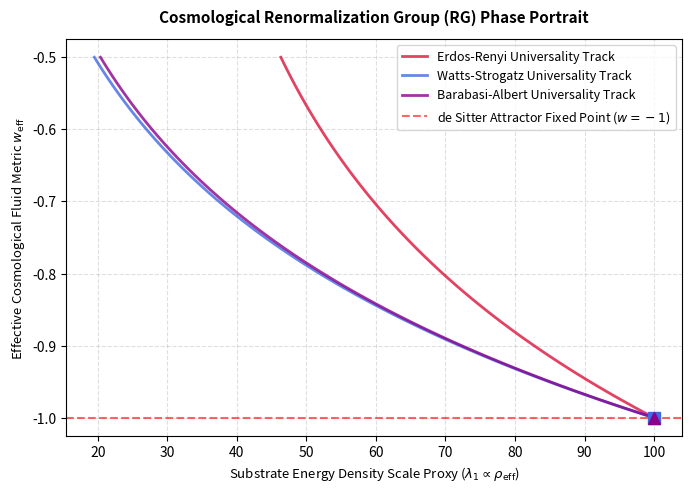

This figure's Python source:
import os
import numpy as np
import scipy.linalg as la
import matplotlib.pyplot as plt

OUTPUT_DIR = "figures"
os.makedirs(OUTPUT_DIR, exist_ok=True)

def generate_erdos_renyi_base(N, p=0.4):
    rng = np.random.default_rng(seed=42)
    adj = rng.random((N, N)) < p
    adj = np.triu(adj, 1) + np.triu(adj, 1).T
    D = np.where(adj, 1.0, 2.5)
    np.fill_diagonal(D, 0.0)
    return D

def generate_watts_strogatz_base(N, k=4, p=0.2):
    rng = np.random.default_rng(seed=42)
    D = np.zeros((N, N))
    for i in range(N):
        for step in range(1, k // 2 + 1):
            D[i, (i + step) % N] = 1.0
            D[i, (i - step) % N] = 1.0
    for i in range(N):
        for j in range(i + 1, N):
            if D[i, j] == 1.0 and rng.random() < p:
                D[i, j] = 2.5
                new_target = rng.integers(0, N)
                if new_target != i:
                    D[i, new_target] = 1.0
    D = np.maximum(D, D.T)
    D[D == 0.0] = 3.0
    np.fill_diagonal(D, 0.0)
    return D

def generate_barabasi_albert_base(N, m=3):
    rng = np.random.default_rng(seed=42)
    D = np.full((N, N), 3.0)
    np.fill_diagonal(D, 0.0)
    for i in range(m):
        for j in range(i + 1, m):
            D[i, j] = D[j, i] = 1.0
    for i in range(m, N):
        degrees = np.sum(D[:i, :i] == 1.0, axis=1)
        prob = degrees / np.sum(degrees)
        targets = rng.choice(np.arange(i), size=m, replace=False, p=prob)
        for t in targets:
            D[i, t] = D[t, i] = 1.0
    return D

def execute_rg_flow_simulation(N=100, steps=80):
    alpha_space = np.linspace(1.5, 0.0, steps)
    topologies = ["Erdos-Renyi", "Watts-Strogatz", "Barabasi-Albert"]
    a_scale = 1.05
    
    results = {top: {"w_eff": [], "lambda_1": []} for top in topologies}
    
    print("--- Simulating Cosmological Renormalization Group (RG) Flow Trajectories ---")
    print(f"{'Topology':<16}{'Alpha (t)':<12}{'w_eff':<12}{'Spectral Gap (λ1)'}")
    print("-" * 56)
    
    matrix_factory = {
        "Erdos-Renyi": generate_erdos_renyi_base(N),
        "Watts-Strogatz": generate_watts_strogatz_base(N),
        "Barabasi-Albert": generate_barabasi_albert_base(N, m=3)
    }
    
    for i, alpha in enumerate(alpha_space):
        for top in topologies:
            D = matrix_factory[top]
            mask = D > 0
            
            # Construct Base Relational Density Matrix
            I_base = np.zeros_like(D)
            if alpha == 0:
                I_base[mask] = 1.0
            else:
                I_base[mask] = 1.0 / (D[mask] ** alpha)
            L_base = np.diag(np.sum(I_base, axis=1)) - I_base
            lambda_1_base = np.sort(la.eigvalsh(L_base))[1]
            
            # Construct Deformed State Matrix
            I_scaled = np.zeros_like(D)
            if alpha == 0:
                I_scaled[mask] = 1.0
            else:
                I_scaled[mask] = 1.0 / ((D[mask] * a_scale) ** alpha)
            L_scaled = np.diag(np.sum(I_scaled, axis=1)) - I_scaled
            lambda_1_scaled = np.sort(la.eigvalsh(L_scaled))[1]
            
            # Parameter Extractions
            log_lambda_ratio = np.log(lambda_1_scaled / lambda_1_base)
            log_a_ratio = np.log(a_scale)
            scaling_exponent = log_lambda_ratio / log_a_ratio
            w_eff = (-scaling_exponent / 3.0) - 1.0
            
            results[top]["w_eff"].append(w_eff)
            results[top]["lambda_1"].append(lambda_1_base)
            
        if i % 15 == 0 or i == steps - 1:
            print(f"{'Erdos-Renyi':<16}{alpha:<12.3f}{results['Erdos-Renyi']['w_eff'][-1]:<12.4f}{results['Erdos-Renyi']['lambda_1'][-1]:.4f}")
            print(f"{'Watts-Strogatz':<16}{alpha:<12.3f}{results['Watts-Strogatz']['w_eff'][-1]:<12.4f}{results['Watts-Strogatz']['lambda_1'][-1]:.4f}")
            print(f"{'Barabasi-Albert':<16}{alpha:<12.3f}{results['Barabasi-Albert']['w_eff'][-1]:<12.4f}{results['Barabasi-Albert']['lambda_1'][-1]:.4f}")
            print("-" * 56)

    # =====================================================================
    # GENERATING THE COSMOLOGICAL PHASE PORTRAIT (THE RG FLOW MAP)
    # =====================================================================
    plt.figure(figsize=(7, 5), dpi=300)
    colors = {"Erdos-Renyi": "crimson", "Watts-Strogatz": "royalblue", "Barabasi-Albert": "darkmagenta"}
    markers = {"Erdos-Renyi": "o", "Watts-Strogatz": "s", "Barabasi-Albert": "^"}
    
    for top in topologies:
        # Plotting the explicit vector field trajectory: w_eff vs. Energy Proxy (lambda_1)
        plt.plot(results[top]["lambda_1"], results[top]["w_eff"], color=colors[top], 
                 linewidth=2, alpha=0.8, label=f"{top} Universality Track")
        
        # Add a clear marker on the final saturation endpoint to isolate the fixed point
        plt.plot(results[top]["lambda_1"][-1], results[top]["w_eff"][-1], marker=markers[top], 
                 color=colors[top], markersize=8, zorder=5)
        
    plt.axhline(-1.0, color="red", linestyle="--", alpha=0.6, label="de Sitter Attractor Fixed Point ($w = -1$)")
    
    # Visual cues for directional RG vector flow
    plt.title("Cosmological Renormalization Group (RG) Phase Portrait", fontsize=11, fontweight="bold", pad=12)
    plt.xlabel(r"Substrate Energy Density Scale Proxy ($\lambda_1 \propto \rho_{\text{eff}}$)", fontsize=9.5)
    plt.ylabel(r"Effective Cosmological Fluid Metric $w_{\text{eff}}$", fontsize=9.5)
    plt.grid(True, linestyle="--", alpha=0.4)
    plt.legend(fontsize=9, loc="upper right")
    plt.tight_layout()
    
    fig_path = os.path.join(OUTPUT_DIR, "cosmological_rg_flow_trajectory.png")
    plt.savefig(fig_path, dpi=300, bbox_inches="tight")
    plt.close()
    
    print(f"[RG Flow Mapping Complete]: Visual portrait saved directly to '{fig_path}'")

if __name__ == "__main__":
    execute_rg_flow_simulation(N=100, steps=80)
